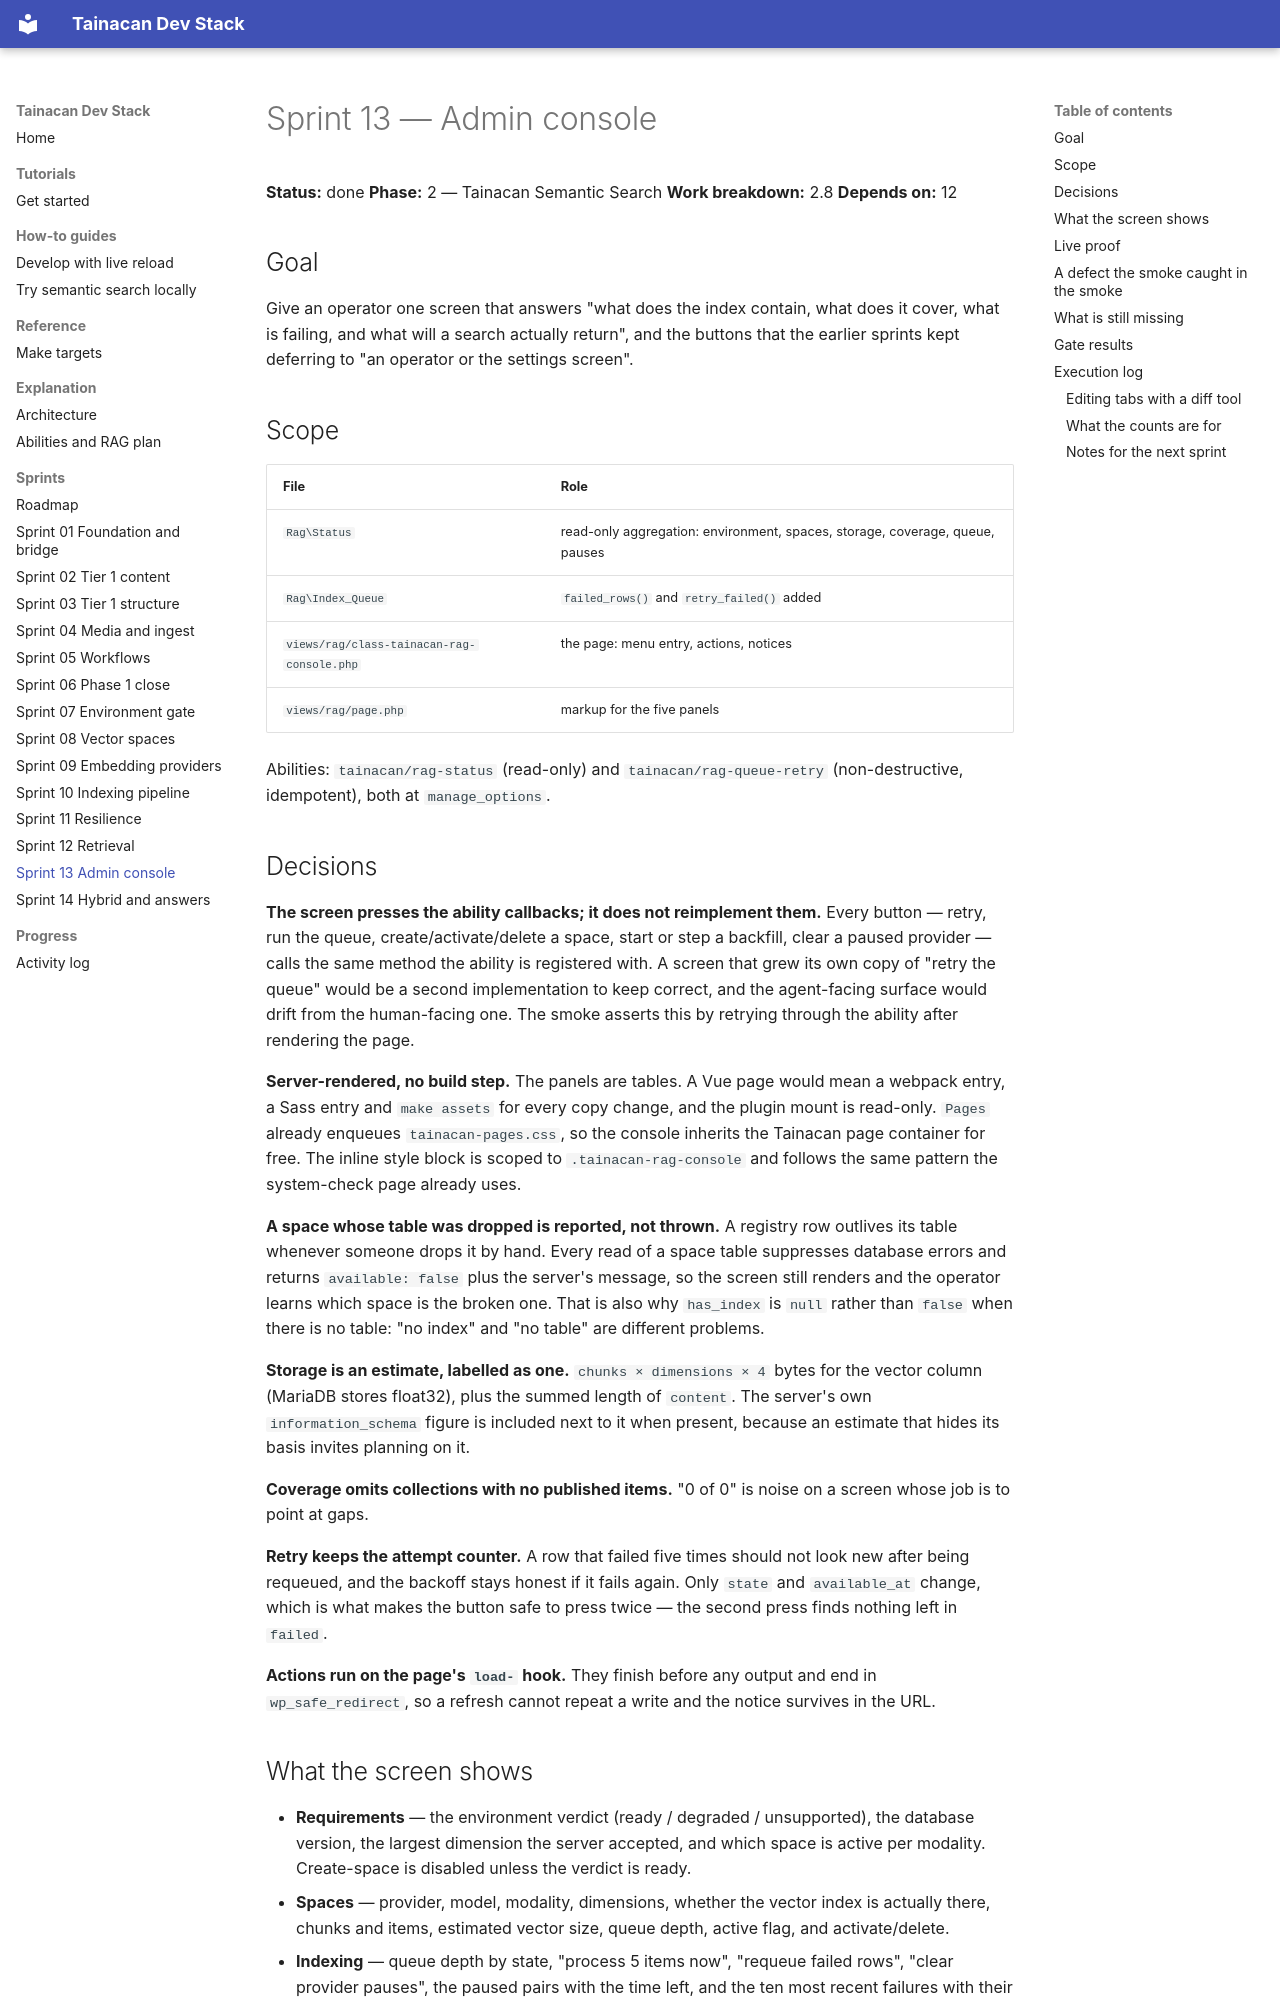

repository: tainacan/tainacan-docker · page: sprints/sprint-13-admin-console/index.html · generator: mkdocs

# Sprint 13 — Admin console

**Status:** done
**Phase:** 2 — Tainacan Semantic Search
**Work breakdown:** 2.8
**Depends on:** 12

## Goal

Give an operator one screen that answers "what does the index contain, what does it
cover, what is failing, and what will a search actually return", and the buttons that
the earlier sprints kept deferring to "an operator or the settings screen".

## Scope

| File | Role |
|---|---|
| `Rag\Status` | read-only aggregation: environment, spaces, storage, coverage, queue, pauses |
| `Rag\Index_Queue` | `failed_rows()` and `retry_failed()` added |
| `views/rag/class-tainacan-rag-console.php` | the page: menu entry, actions, notices |
| `views/rag/page.php` | markup for the five panels |

Abilities: `tainacan/rag-status` (read-only) and `tainacan/rag-queue-retry`
(non-destructive, idempotent), both at `manage_options`.

## Decisions

**The screen presses the ability callbacks; it does not reimplement them.** Every
button — retry, run the queue, create/activate/delete a space, start or step a
backfill, clear a paused provider — calls the same method the ability is registered
with. A screen that grew its own copy of "retry the queue" would be a second
implementation to keep correct, and the agent-facing surface would drift from the
human-facing one. The smoke asserts this by retrying through the ability after
rendering the page.

**Server-rendered, no build step.** The panels are tables. A Vue page would mean a
webpack entry, a Sass entry and `make assets` for every copy change, and the plugin
mount is read-only. `Pages` already enqueues `tainacan-pages.css`, so the console
inherits the Tainacan page container for free. The inline style block is scoped to
`.tainacan-rag-console` and follows the same pattern the system-check page already
uses.

**A space whose table was dropped is reported, not thrown.** A registry row outlives
its table whenever someone drops it by hand. Every read of a space table suppresses
database errors and returns `available: false` plus the server's message, so the
screen still renders and the operator learns which space is the broken one. That is
also why `has_index` is `null` rather than `false` when there is no table: "no index"
and "no table" are different problems.

**Storage is an estimate, labelled as one.** `chunks × dimensions × 4` bytes for the
vector column (MariaDB stores float32), plus the summed length of `content`. The
server's own `information_schema` figure is included next to it when present, because
an estimate that hides its basis invites planning on it.

**Coverage omits collections with no published items.** "0 of 0" is noise on a screen
whose job is to point at gaps.

**Retry keeps the attempt counter.** A row that failed five times should not look new
after being requeued, and the backoff stays honest if it fails again. Only `state` and
`available_at` change, which is what makes the button safe to press twice — the
second press finds nothing left in `failed`.

**Actions run on the page's `load-` hook.** They finish before any output and end in
`wp_safe_redirect`, so a refresh cannot repeat a write and the notice survives in the
URL.
